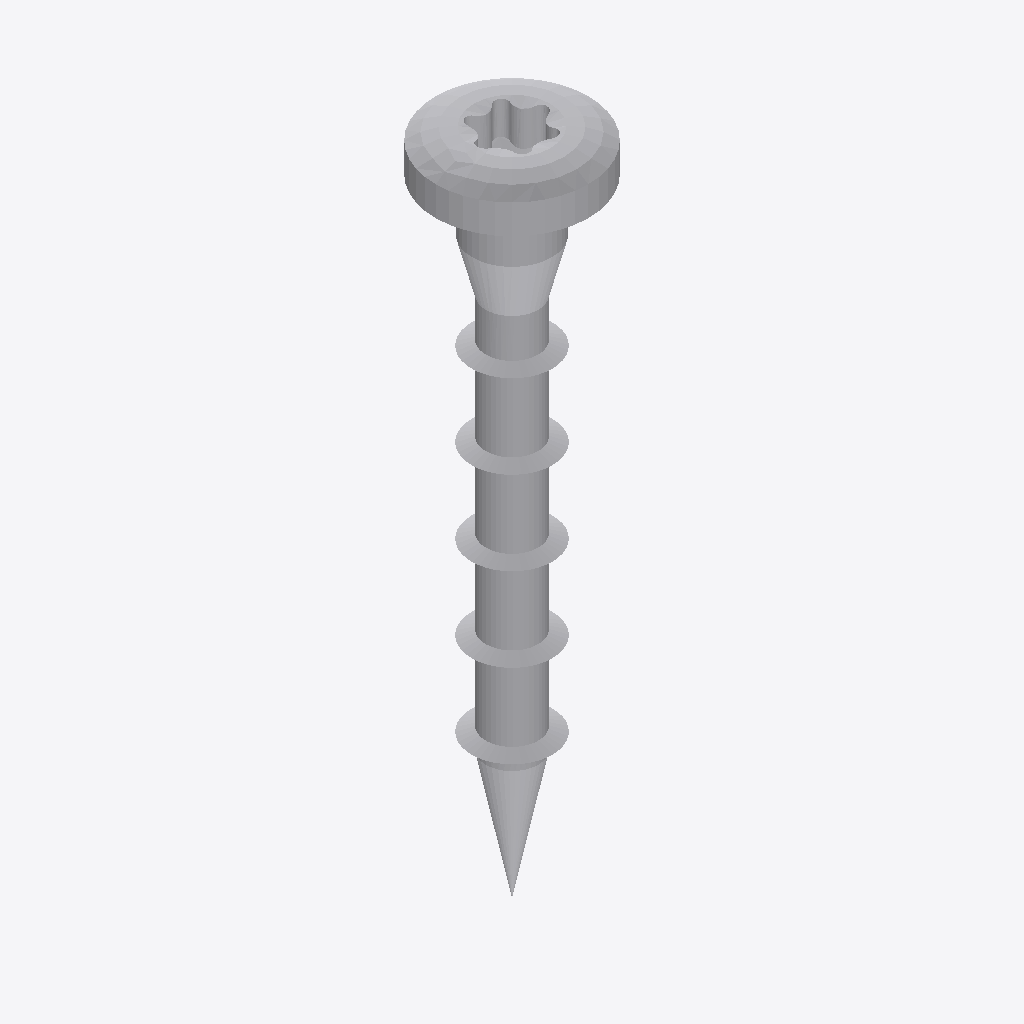
Isometric view of an IFC building model (IFC-SPF (STEP), schema IFC4, length unit metre), seen from the south-west, elements coloured by IFC class: 1 other element (light grey).
Extent 0.185 m × 0.185 m × 0.813 m (x, y, z). Elements (1): 1 IfcBuildingElementProxy.

HEADER;
FILE_DESCRIPTION(('ViewDefinition [TrimBim]','ExchangeRequirement [Any]'),'2;1');
FILE_NAME('CSA40X30.ifc','2024-06-14T12:48:11',('tronnguyen'),('Trimble'),'TrimBimToIFC ver 1.0','TrimBimToIFC ver 1.0','IFC4 model');
FILE_SCHEMA(('IFC4'));
ENDSEC;
DATA;
#32=IFCPROJECT('0000000000000000000001',#5,'Undefined',$,$,$,$,(#31),#25);
#33=IFCSITE('0000000000000000000002',#5,$,$,$,$,$,$,.ELEMENT.,$,$,$,$,$);
#6289=IFCBUILDINGELEMENTPROXY('3wKzqroZv2PheDTIpsi8wp',#5,'Undefined',$,$,#35,#6288,$,$);
ENDSEC;
